Run: headless pygame with SDL's dummy video driver; simulated clock (each Clock.tick advances the game by its frame time, no real sleeping); random seed 0; keys injected as events and as key.get_pressed() state; no mouse input.
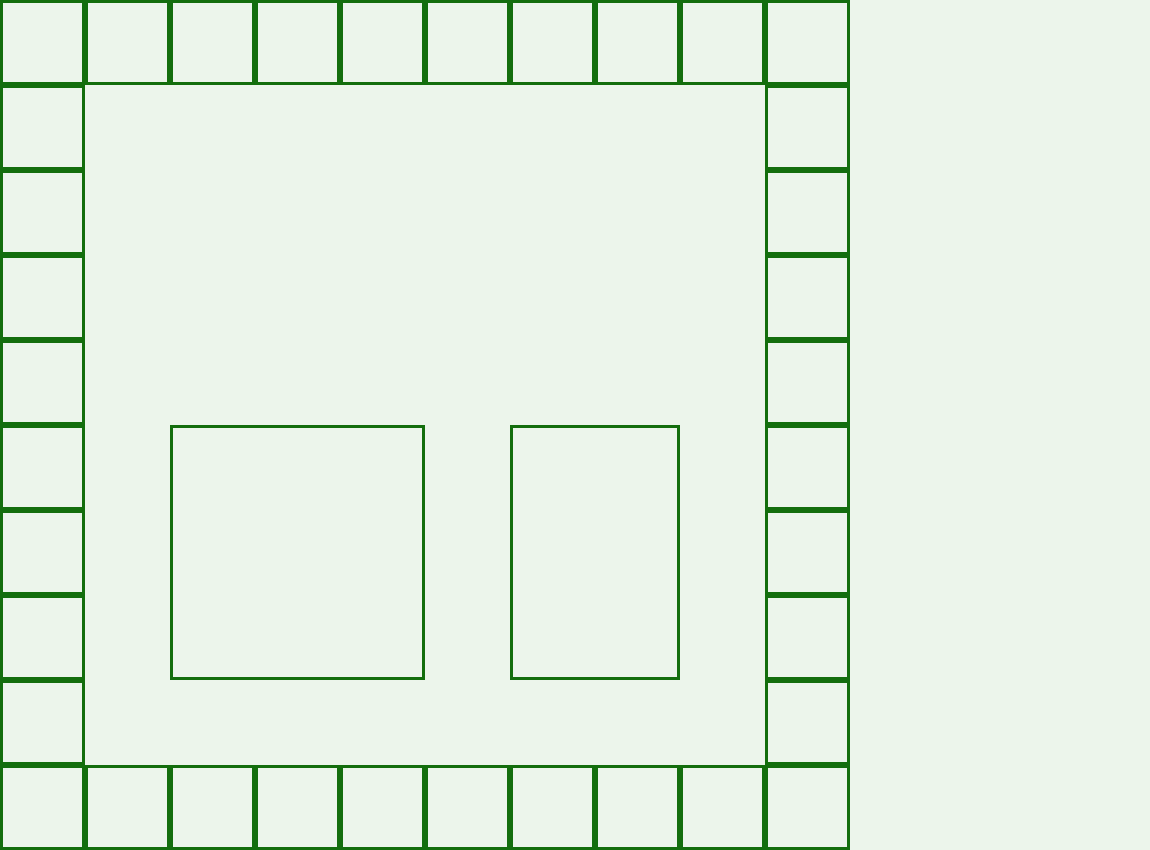
Frame 1 of 4 · flips 1–60 · no input
Frame 2 of 4 · flips 61–180 · tapped SPACE, RETURN · held RIGHT (→), D · screen unchanged from frame 1, image omitted
Frame 3 of 4 · flips 181–300 · held DOWN (↓), S · screen unchanged from frame 2, image omitted
Frame 4 of 4 · flips 301–420 · held LEFT (←), A, UP (↑), W · screen unchanged from frame 3, image omitted

The pygame program that drew these frames:

# -*- coding: utf-8 -*-
"""
Olinopoly: A board game for Olin!
SoftwareDesign Project 2014 Spring

Created on Sun Apr  6 21:34:32 2014

@author: SeongHyeok Im, Inseong Joe and Dongyoung Kang

@note:
    Code-style:
        - Camelcase for function and class.
        - Underscore for variable.
        - Prefix 'g_' for global viarlable.
"""

############################################################################
# Imports
############################################################################

import pygame
from pygame.locals import *
import random
import math
import time
import sys, traceback

import logging
logging.basicConfig(level=logging.DEBUG)
logger = logging.getLogger(__name__)

############################################################################
# Global variabless
############################################################################

# Screen
g_screen_board_width = 850
g_screen_board_height = 850
g_screen_status_width = 300

g_screen_width = g_screen_board_width + g_screen_status_width
g_screen_height = g_screen_board_height

# Map
g_map_num_blocks_in_line = 10
assert g_map_num_blocks_in_line >= 10
g_map_block_width = g_screen_board_width / g_map_num_blocks_in_line
g_map_block_height = g_screen_board_height / g_map_num_blocks_in_line

# Chance Card
g_chance_card_rect = (
    g_screen_board_width * 0.6,
    g_screen_board_height * 0.5,
    g_screen_board_width * 0.2,
    g_screen_board_height * 0.3
)
g_chance_card_num = 30

# Complete area (for completed markers)
g_complete_area_rect = (
    g_screen_board_width * 0.2,
    g_screen_board_height * 0.5,
    g_screen_board_width * 0.3,
    g_screen_board_height * 0.3
)

############################################################################
# Model Classes
############################################################################

class OlinopolyModel:
    def __init__(self):

        ##############################
        # Create map data
        # Following code for generating map blocks is generic
        self.map_blocks = []
        num = 1
        for i in range(1, 5, 1):    # 1 ~ 4
            if i == 1:
                init_x = g_screen_board_width - g_map_block_width
                init_y = g_screen_board_height - g_map_block_height
            elif i == 2:
                init_x = 0
                init_y = g_screen_board_height - g_map_block_height
            elif i == 3:
                init_x = 0
                init_y = 0
            elif i == 4:
                init_x = g_screen_board_width - g_map_block_width
                init_y = 0

            for j in range(g_map_num_blocks_in_line - 1):    # 0 ~ n-1
                if j == 0:
                    x = init_x
                    y = init_y
                else:
                    if i == 1:
                        x = init_x - j * g_map_block_width
                        y = init_y
                    elif i == 2:
                        x = init_x
                        y = init_y - j * g_map_block_height
                    elif i == 3:
                        x = init_x + j * g_map_block_width
                        y = init_y
                    elif i == 4:
                        x = init_x
                        y = init_y + j * g_map_block_height

                map_block_object = MapBlock(
                    (x, y, g_map_block_width, g_map_block_height), 'c', True, num
                )
                self.map_blocks.append(map_block_object)
                num += 1

        for i in range(0, len(self.map_blocks)):
            logger.debug("%02d - x: %3d / y: %3d / num: %2d",
                i + 1, self.map_blocks[i].rect[0], self.map_blocks[i].rect[1], self.map_blocks[i].num
            )

        ##############################
        # Create markers

        ##############################
        # Create chance card
        self.chance_card = ChanceCard(
            g_chance_card_rect, 'c', True
        )

        ##############################
        # Create complete area
        self.complete_area = CompleteArea(
            g_complete_area_rect, 'c', True
        )


class Drawable(object):
    def __init__(self, rect, c_or_i, is_visible):
        self.rect = rect
        self.c_or_i = c_or_i
        self.is_visible = is_visible

class MapBlock(Drawable):
    def __init__(self, rect, c_or_i, is_visible, num):
        super(MapBlock, self).__init__(rect, c_or_i, is_visible)
        self.num = num

class Marker(Drawable):
    def __init__(self, rect, c_or_i, is_visible):
        super(Marker, self).__init__(rect, c_or_i, is_visible)

class ChanceCard(Drawable):
    def __init__(self, rect, c_or_i, is_visible):
        super(ChanceCard, self).__init__(rect, c_or_i, is_visible)

class CompleteArea(Drawable):
    def __init__(self, rect, c_or_i, is_visible):
        super(CompleteArea, self).__init__(rect, c_or_i, is_visible)

############################################################################
# View Classes
############################################################################

class OlinopolyView:
    def __init__(self, model, screen):
        self.model = model
        self.screen = screen

    def draw(self):
        #fill in background color
        self.screen.fill(pygame.Color(236,245,235))

        # Map block
        for map_block in self.model.map_blocks:
            pygame.draw.rect(
                self.screen,
                pygame.Color(19,110,13),
                map_block.rect,
                3
            )

        # Chance card
        pygame.draw.rect(
            self.screen,
            pygame.Color(19, 110, 13),
            self.model.chance_card.rect,
            3
        )

        # Complete area
        pygame.draw.rect(
            self.screen,
            pygame.Color(19, 110, 13),
            self.model.complete_area.rect,
            3
        )

        pygame.display.flip()

############################################################################
# Controller Classes
############################################################################



############################################################################
# Main
############################################################################

if __name__ == "__main__":
    pygame.init()

    # Initialize screen
    size = (g_screen_width, g_screen_height)
    screen = pygame.display.set_mode(size)

    # MVC objects
    model = OlinopolyModel()
    view = OlinopolyView(model, screen)

    running = True
    while running:
        for event in pygame.event.get():
            if event.type == QUIT:
                running = False
                break

        view.draw()
        time.sleep(.001)

    pygame.quit()
